Dataset: split (GitHub, nielsschluesener/rock_paper_scissors). Classes: paper, rock, scissor.

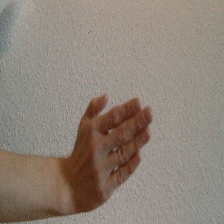
Label: paper

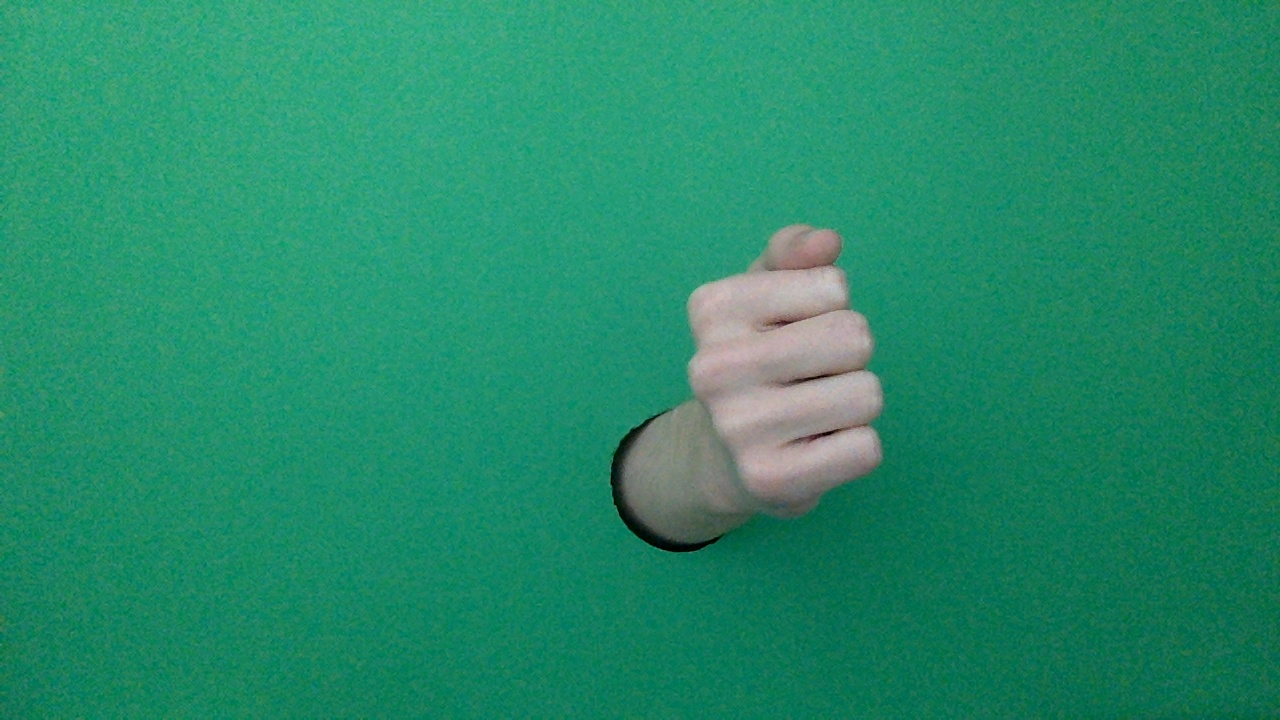
Label: rock

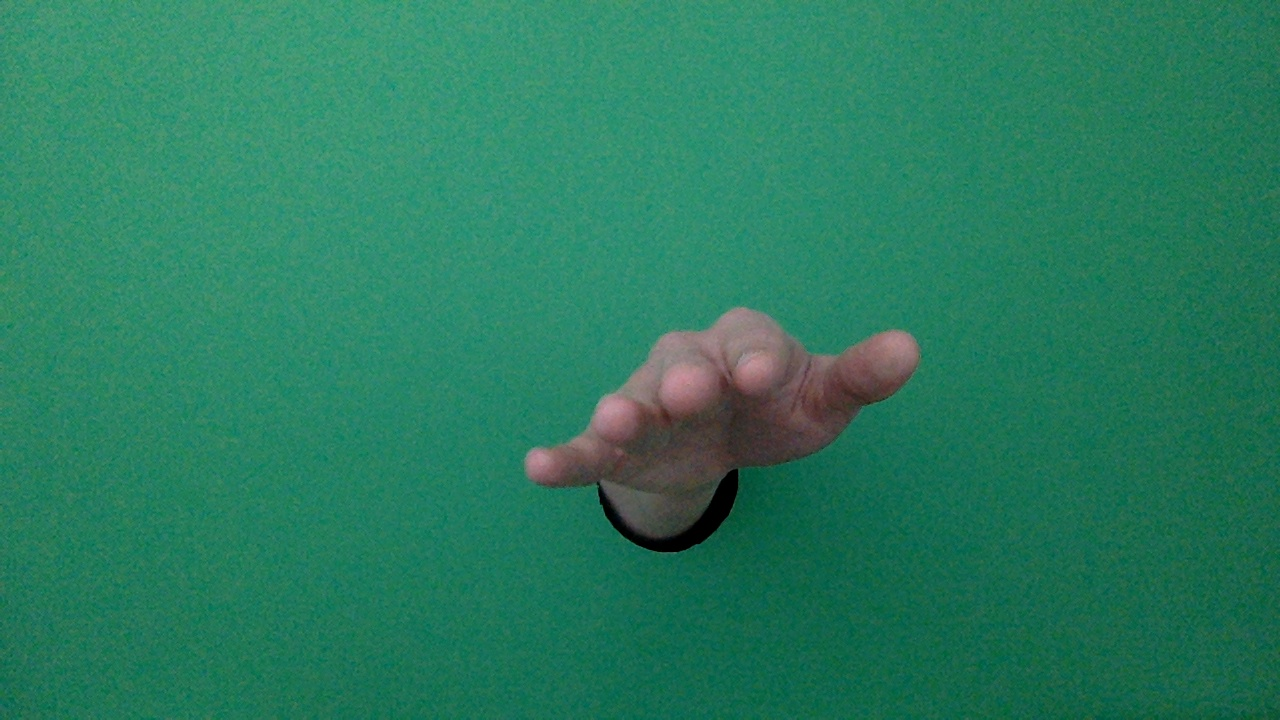
Label: paper

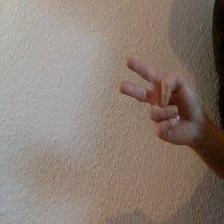
Label: scissor

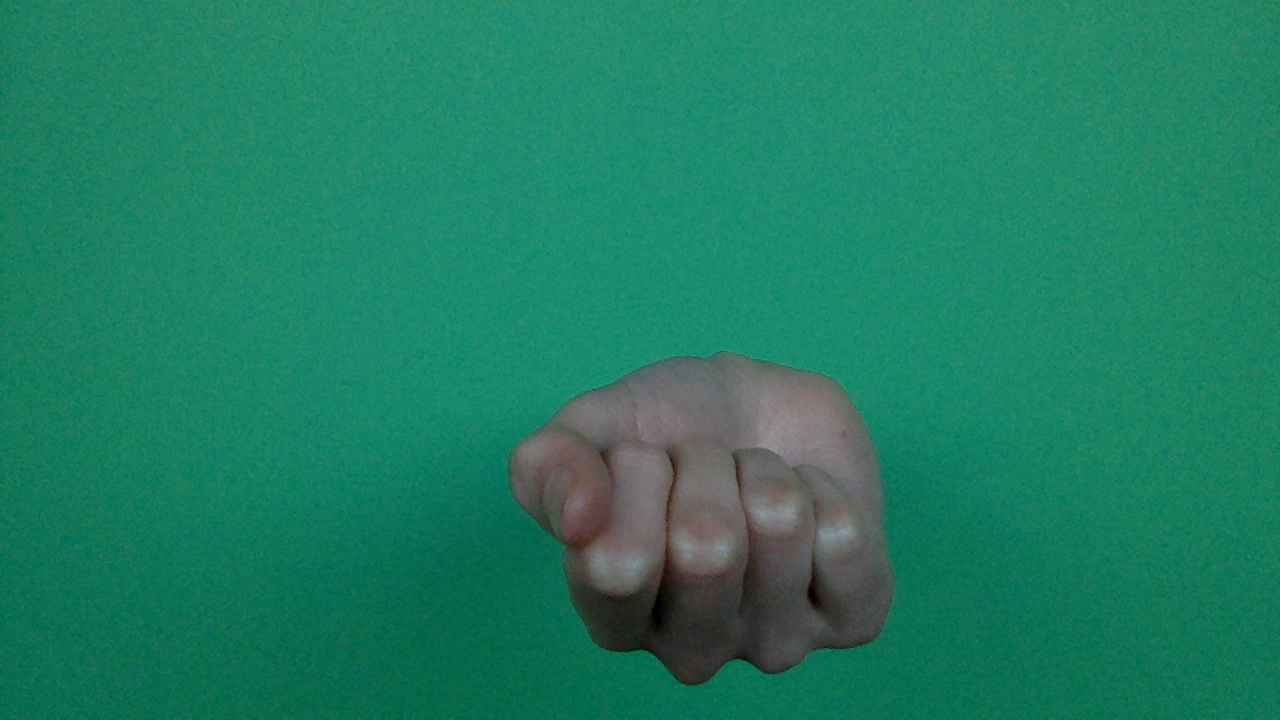
Label: rock

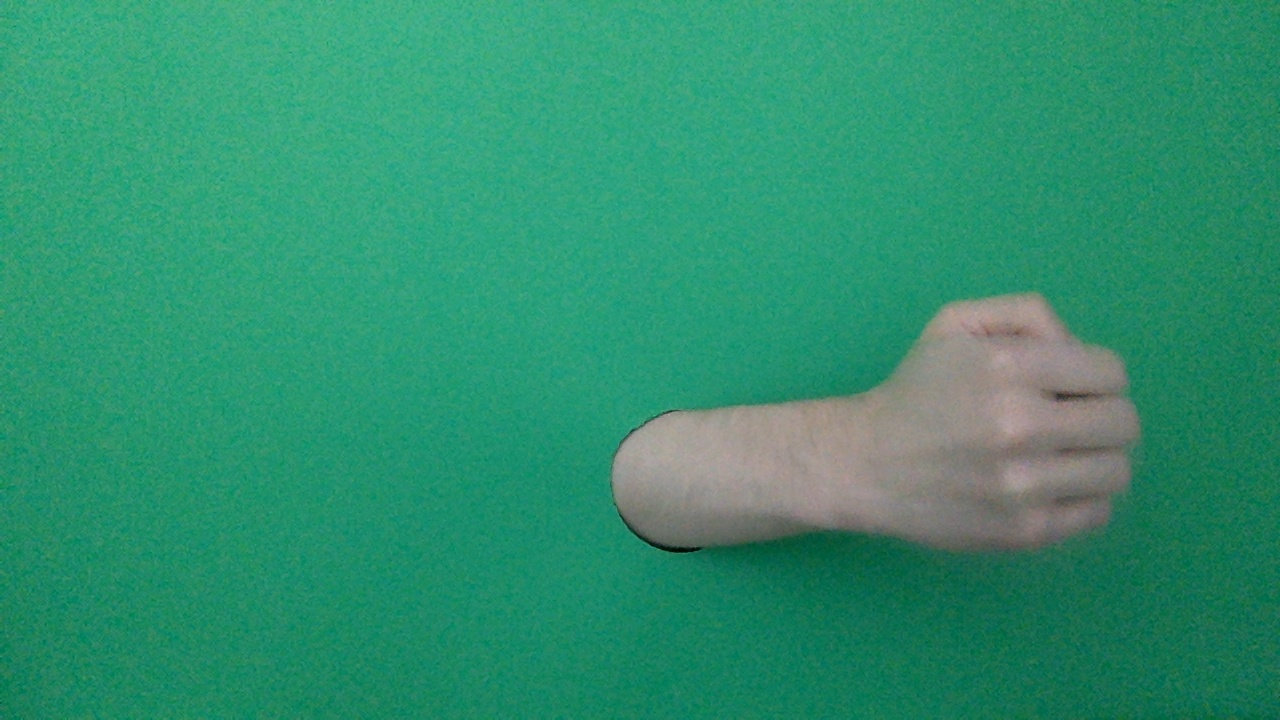
Label: rock
